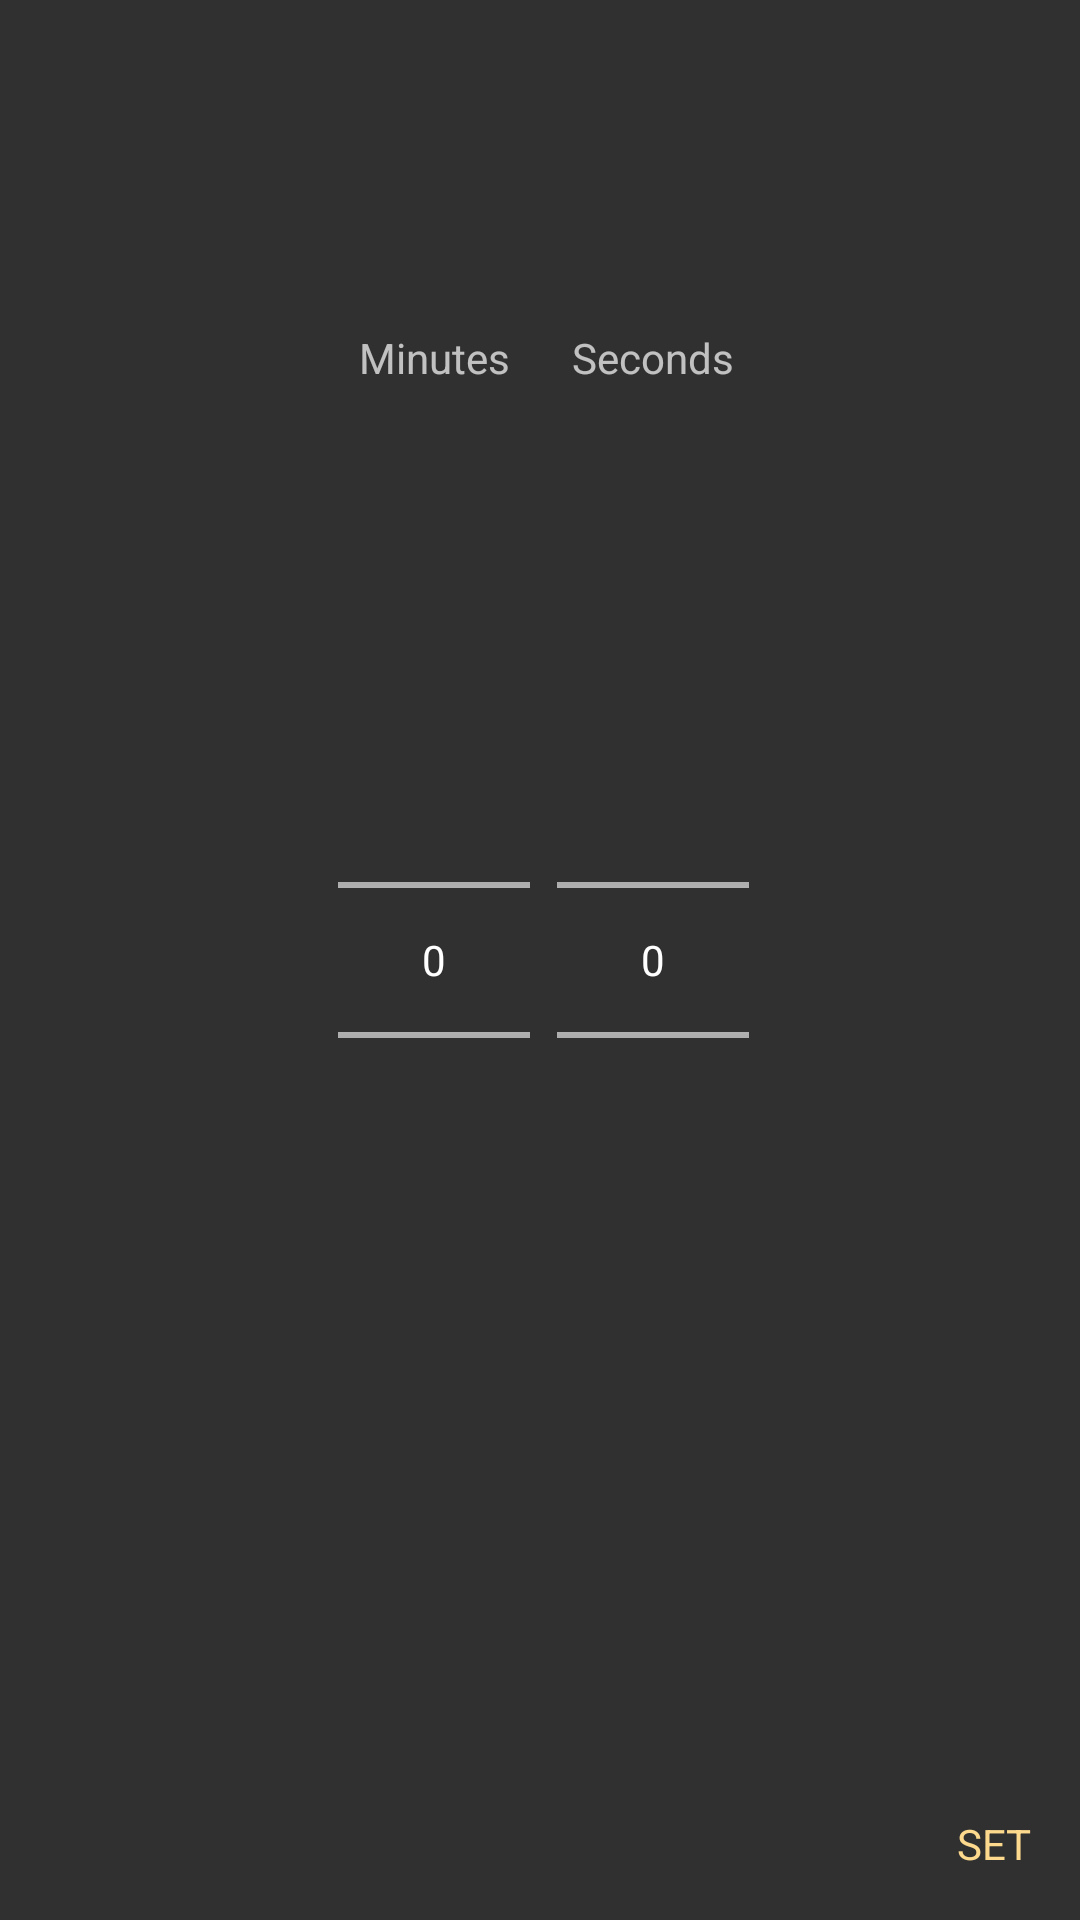

The Android layout XML behind this screen, and the referenced resources:
<!-- AndroidManifest.xml: application theme AppTheme -->
<!-- res/layout/fragment_timepicker.xml -->
<?xml version="1.0" encoding="utf-8"?>
<androidx.constraintlayout.widget.ConstraintLayout xmlns:android="http://schemas.android.com/apk/res/android"
    xmlns:app="http://schemas.android.com/apk/res-auto"
    android:layout_width="match_parent"
    android:layout_height="wrap_content">


    <TextView
        android:id="@+id/secondsLabel"
        android:layout_width="wrap_content"
        android:layout_height="wrap_content"
        android:layout_marginTop="16dp"
        android:layout_marginBottom="8dp"
        android:text="@string/main_sheet_seconds"
        app:layout_constraintBottom_toTopOf="@+id/secondsPicker"
        app:layout_constraintEnd_toEndOf="@+id/secondsPicker"
        app:layout_constraintStart_toStartOf="@+id/secondsPicker"
        app:layout_constraintTop_toTopOf="parent" />

    <TextView
        android:id="@+id/minutesLabel"
        android:layout_width="wrap_content"
        android:layout_height="wrap_content"
        android:layout_marginTop="16dp"
        android:layout_marginBottom="8dp"
        android:text="@string/main_sheet_minutes"
        app:layout_constraintBottom_toTopOf="@+id/minutesPicker"
        app:layout_constraintEnd_toEndOf="@+id/minutesPicker"
        app:layout_constraintStart_toStartOf="@+id/minutesPicker"
        app:layout_constraintTop_toTopOf="parent" />

    <NumberPicker
        android:id="@+id/secondsPicker"
        android:layout_width="wrap_content"
        android:layout_height="wrap_content"
        android:layout_marginStart="56dp"
        app:layout_constraintBottom_toBottomOf="parent"
        app:layout_constraintEnd_toEndOf="parent"
        app:layout_constraintHorizontal_bias="0.54"
        app:layout_constraintStart_toStartOf="parent"
        app:layout_constraintTop_toTopOf="parent" />

    <NumberPicker
        android:id="@+id/minutesPicker"
        android:layout_width="wrap_content"
        android:layout_height="wrap_content"
        android:layout_marginEnd="56dp"
        app:layout_constraintBottom_toBottomOf="parent"
        app:layout_constraintEnd_toEndOf="parent"
        app:layout_constraintHorizontal_bias="0.47"
        app:layout_constraintStart_toStartOf="parent"
        app:layout_constraintTop_toTopOf="parent" />

    <TextView
        android:id="@+id/setButton"
        android:layout_width="wrap_content"
        android:layout_height="wrap_content"
        android:layout_marginEnd="16dp"
        android:layout_marginBottom="16dp"
        android:text="@string/timepicker_set"
        android:textColor="@color/colorAccent"
        app:layout_constraintBottom_toBottomOf="parent"
        app:layout_constraintEnd_toEndOf="parent" />

</androidx.constraintlayout.widget.ConstraintLayout>
<!-- resources referenced by this layout -->
<resources>
  <color name="colorAccent">#FCD98D</color>
  <string name="main_sheet_minutes">Minutes</string>
  <string name="main_sheet_seconds">Seconds</string>
  <string name="timepicker_set">SET</string>
  <style name="AppTheme" parent="Theme.Design.NoActionBar">
  
          <item name="android:windowActionBar">false</item>
          <item name="android:windowNoTitle">true</item>
  
          <item name="colorPrimary">@color/colorPrimary</item>
          <item name="colorPrimaryDark">@color/colorPrimaryDark</item>
          <item name="colorAccent">@color/colorAccent</item>
  
  
      </style>
  <color name="colorPrimary">#008577</color>
  <color name="colorPrimaryDark">#00574B</color>
</resources>
